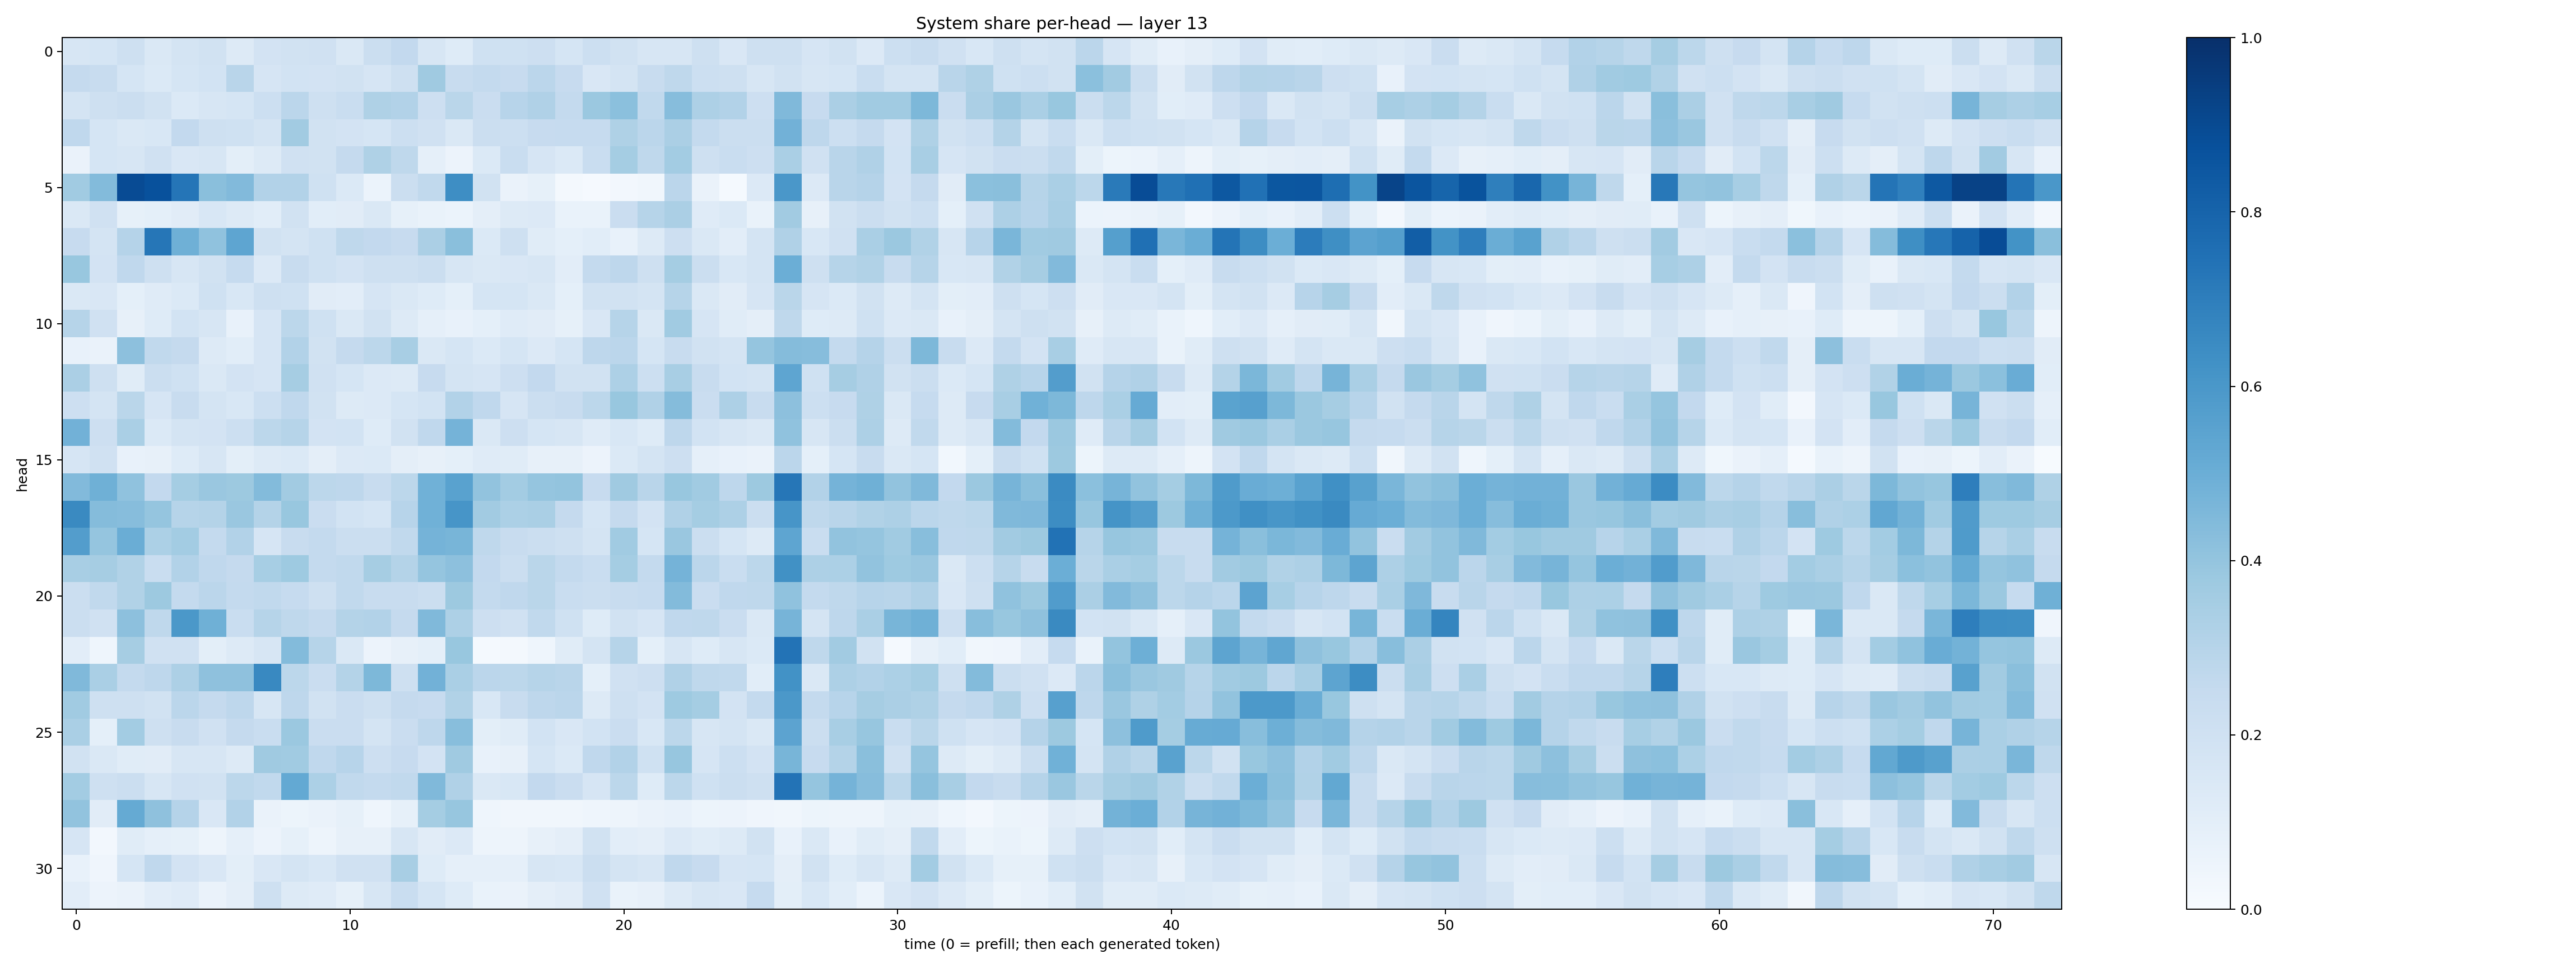

The file beside this chart, header and first rows:
0.16371764, 0.17063293, 0.20981985, 0.14468753, 0.17365766, 0.19313861, 0.13164364, 0.18139718, 0.18838868, 0.19603904, 0.14095859, 0.2257173, 0.25808203, 0.16153148, 0.12301341, 0.20145957, 0.20058472, 0.21199849, 0.16862176, 0.21669418, 0.19463666, 0.16281955, 0.15792035, 0.20958935
0.2512, 0.2379, 0.1697, 0.1377, 0.1693, 0.1842, 0.291, 0.1668, 0.1866, 0.1819, 0.1914, 0.1663, 0.2085, 0.3677, 0.2416, 0.2565, 0.2451, 0.284, 0.2447, 0.1492, 0.1794, 0.2395, 0.2719, 0.2178
0.1777, 0.2078, 0.2222, 0.1905, 0.1401, 0.1621, 0.1712, 0.2169, 0.2829, 0.2103, 0.2325, 0.3216, 0.3112, 0.2138, 0.2871, 0.2294, 0.2946, 0.317, 0.2545, 0.3809, 0.4198, 0.263, 0.4302, 0.3277
0.269, 0.1683, 0.1432, 0.1528, 0.2581, 0.2103, 0.201, 0.179, 0.3626, 0.1906, 0.1828, 0.1706, 0.2168, 0.1969, 0.147, 0.2225, 0.2152, 0.2458, 0.2482, 0.2486, 0.3213, 0.2814, 0.3349, 0.2568
0.0647, 0.169, 0.1625, 0.1969, 0.1496, 0.1568, 0.1005, 0.1267, 0.1989, 0.1905, 0.2535, 0.3222, 0.2716, 0.0881, 0.05601, 0.1368, 0.234, 0.1662, 0.1406, 0.2323, 0.354, 0.2711, 0.3574, 0.2054
0.3649, 0.4412, 0.8913, 0.8747, 0.732, 0.4224, 0.4425, 0.3101, 0.3091, 0.2028, 0.1394, 0.06068, 0.2207, 0.2655, 0.6382, 0.1882, 0.06625, 0.08534, 0.02006, 0.009179, 0.02437, 0.033, 0.2816, 0.06449
0.1456, 0.1965, 0.0851, 0.09312, 0.1103, 0.156, 0.1283, 0.1072, 0.1941, 0.106, 0.1119, 0.1466, 0.08251, 0.06811, 0.05942, 0.09508, 0.1278, 0.1331, 0.07024, 0.06982, 0.2296, 0.2974, 0.3326, 0.1204
0.2446, 0.1776, 0.3022, 0.728, 0.4886, 0.4093, 0.5359, 0.1919, 0.1796, 0.2018, 0.2709, 0.2592, 0.2442, 0.3329, 0.4252, 0.1375, 0.2062, 0.1143, 0.09043, 0.1089, 0.07214, 0.1299, 0.212, 0.1438
0.3905, 0.1808, 0.2681, 0.2078, 0.1639, 0.1878, 0.2479, 0.133, 0.2352, 0.1994, 0.1833, 0.209, 0.2104, 0.2237, 0.1603, 0.1412, 0.149, 0.157, 0.1044, 0.2568, 0.2747, 0.2046, 0.3542, 0.2198
0.1417, 0.1523, 0.09246, 0.1176, 0.1395, 0.2025, 0.1561, 0.2088, 0.2019, 0.1107, 0.1035, 0.167, 0.1431, 0.1225, 0.09276, 0.1708, 0.1688, 0.1431, 0.09137, 0.1932, 0.1906, 0.1779, 0.2973, 0.144
0.2971, 0.1986, 0.08179, 0.1246, 0.1851, 0.1598, 0.07398, 0.1647, 0.2794, 0.2004, 0.1415, 0.1946, 0.1261, 0.08619, 0.0753, 0.09367, 0.1201, 0.1118, 0.08258, 0.1521, 0.2973, 0.1427, 0.3642, 0.1649
0.07606, 0.06436, 0.4149, 0.2642, 0.251, 0.1313, 0.107, 0.1674, 0.309, 0.1892, 0.2537, 0.281, 0.3433, 0.1421, 0.1715, 0.1392, 0.1706, 0.1328, 0.1681, 0.2765, 0.2823, 0.1717, 0.2363, 0.1938
0.3325, 0.2064, 0.1139, 0.2232, 0.2017, 0.1455, 0.1801, 0.1674, 0.3481, 0.1977, 0.1702, 0.1362, 0.1271, 0.2442, 0.175, 0.1665, 0.2112, 0.2586, 0.1901, 0.1903, 0.3258, 0.2149, 0.34, 0.2348
0.2115, 0.1773, 0.2868, 0.1647, 0.239, 0.1745, 0.1537, 0.2162, 0.2682, 0.1933, 0.1266, 0.1361, 0.1693, 0.1851, 0.3121, 0.269, 0.1678, 0.2227, 0.2409, 0.278, 0.3879, 0.3187, 0.4349, 0.229
0.4824, 0.2111, 0.3369, 0.1404, 0.1777, 0.1832, 0.2184, 0.2795, 0.2992, 0.1827, 0.1872, 0.1222, 0.1885, 0.2675, 0.473, 0.1416, 0.2131, 0.1707, 0.1563, 0.118, 0.1546, 0.1234, 0.2768, 0.1861
0.1655, 0.1981, 0.07674, 0.08113, 0.1249, 0.1588, 0.098, 0.1319, 0.1389, 0.09398, 0.1336, 0.1403, 0.09459, 0.08123, 0.09172, 0.121, 0.1163, 0.08008, 0.08168, 0.05515, 0.1392, 0.1725, 0.2125, 0.08748
0.4415, 0.4905, 0.4093, 0.2587, 0.3542, 0.3847, 0.3778, 0.4382, 0.3596, 0.2808, 0.2749, 0.2399, 0.279, 0.4866, 0.5533, 0.4024, 0.3556, 0.398, 0.4006, 0.2441, 0.3688, 0.2898, 0.3868, 0.3662
0.6549, 0.434, 0.4303, 0.3962, 0.2971, 0.3078, 0.3838, 0.3075, 0.3892, 0.2283, 0.1842, 0.1703, 0.295, 0.4845, 0.6061, 0.3625, 0.3303, 0.3372, 0.2522, 0.1702, 0.2524, 0.1824, 0.3171, 0.3522
0.5734, 0.3963, 0.5008, 0.3296, 0.3555, 0.257, 0.3092, 0.1668, 0.2406, 0.2541, 0.2232, 0.2237, 0.2638, 0.4759, 0.4677, 0.2718, 0.2389, 0.2231, 0.2065, 0.1788, 0.3649, 0.1704, 0.3835, 0.2207
0.3399, 0.3477, 0.316, 0.2315, 0.3121, 0.2687, 0.25, 0.3453, 0.3717, 0.254, 0.2632, 0.348, 0.3069, 0.3978, 0.4162, 0.2609, 0.2258, 0.2888, 0.2569, 0.2318, 0.3553, 0.257, 0.4756, 0.2823
0.2214, 0.2619, 0.3132, 0.3761, 0.2575, 0.2819, 0.2553, 0.2645, 0.2462, 0.2058, 0.2648, 0.242, 0.2412, 0.2189, 0.3776, 0.256, 0.2678, 0.2875, 0.2342, 0.2231, 0.241, 0.2472, 0.4376, 0.2274
0.2236, 0.1974, 0.415, 0.2708, 0.597, 0.4917, 0.2331, 0.2979, 0.2732, 0.252, 0.3048, 0.3094, 0.2513, 0.4455, 0.3261, 0.214, 0.1991, 0.2633, 0.2023, 0.1234, 0.1894, 0.1648, 0.2667, 0.273
0.1049, 0.04554, 0.3513, 0.1968, 0.1968, 0.101, 0.1303, 0.1563, 0.4391, 0.2982, 0.1423, 0.05699, 0.0806, 0.09315, 0.3904, 0.01342, 0.01584, 0.04489, 0.1143, 0.1771, 0.2999, 0.09029, 0.1574, 0.1249
0.4468, 0.3379, 0.254, 0.2769, 0.3267, 0.4136, 0.4126, 0.6563, 0.2803, 0.2303, 0.3072, 0.4533, 0.2079, 0.4813, 0.3387, 0.2831, 0.2777, 0.2996, 0.2926, 0.09115, 0.1986, 0.2112, 0.3175, 0.2712
0.3652, 0.2046, 0.208, 0.1912, 0.2827, 0.2517, 0.2739, 0.1593, 0.2748, 0.1951, 0.2286, 0.205, 0.2537, 0.243, 0.3155, 0.1525, 0.2373, 0.2745, 0.2832, 0.1276, 0.2082, 0.1803, 0.3748, 0.3543
0.3388, 0.09315, 0.3564, 0.21, 0.2421, 0.1983, 0.2504, 0.2336, 0.3801, 0.2304, 0.2268, 0.1786, 0.2282, 0.2764, 0.4269, 0.1003, 0.1138, 0.187, 0.1521, 0.1847, 0.2271, 0.1547, 0.2779, 0.1586
0.1941, 0.1414, 0.1144, 0.1104, 0.1604, 0.1627, 0.1314, 0.3678, 0.3634, 0.2679, 0.2953, 0.2127, 0.2433, 0.1825, 0.3691, 0.07339, 0.08145, 0.1712, 0.1402, 0.2682, 0.3117, 0.2028, 0.3926, 0.1671
0.3561, 0.2038, 0.2229, 0.1597, 0.1964, 0.193, 0.2774, 0.2631, 0.5198, 0.3284, 0.263, 0.2575, 0.2654, 0.4484, 0.3171, 0.1481, 0.1553, 0.2589, 0.2302, 0.1643, 0.2789, 0.1236, 0.2776, 0.1996
0.4056, 0.1115, 0.5161, 0.4135, 0.3028, 0.1523, 0.3088, 0.06606, 0.05289, 0.06441, 0.08332, 0.04612, 0.08325, 0.3548, 0.3942, 0.04556, 0.0325, 0.03306, 0.03487, 0.04349, 0.04929, 0.06597, 0.07714, 0.05158
0.1662, 0.02649, 0.1147, 0.08723, 0.08469, 0.0498, 0.08915, 0.05651, 0.08498, 0.05018, 0.08174, 0.07876, 0.1634, 0.1104, 0.1364, 0.05043, 0.0475, 0.08009, 0.09445, 0.1942, 0.1028, 0.09383, 0.1331, 0.1144
0.07081, 0.0421, 0.1696, 0.2694, 0.1834, 0.1499, 0.09795, 0.1508, 0.1749, 0.1536, 0.1967, 0.1971, 0.3418, 0.1215, 0.0884, 0.08667, 0.08951, 0.1576, 0.1552, 0.2206, 0.1774, 0.1638, 0.2688, 0.2459
0.1046, 0.05649, 0.06377, 0.1046, 0.1205, 0.06598, 0.09387, 0.2063, 0.1321, 0.1178, 0.08457, 0.1567, 0.2322, 0.1715, 0.1231, 0.06958, 0.0647, 0.09697, 0.1096, 0.1964, 0.06685, 0.08142, 0.1296, 0.1619
